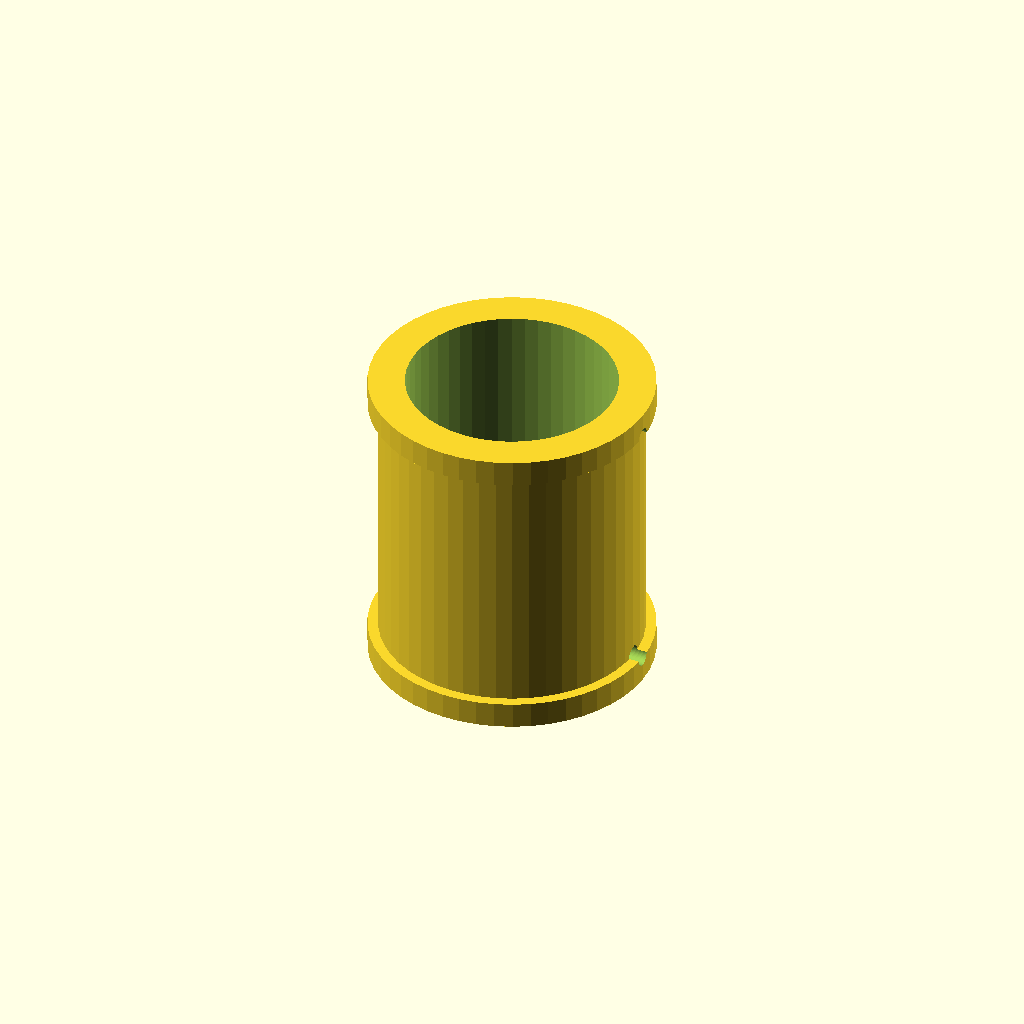
Cell 1: rendered with the file's own defaults.
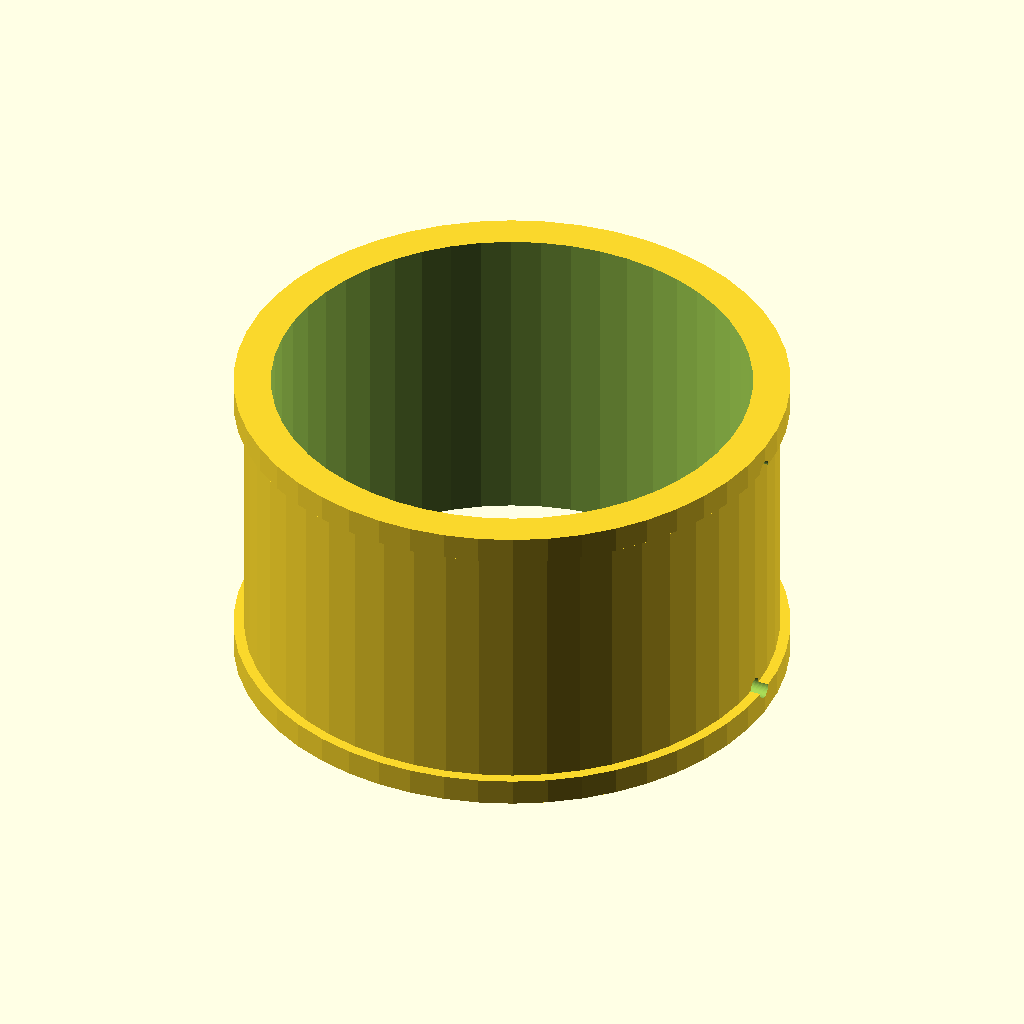
Cell 2 — diameter set to 20, the other parameters unchanged.
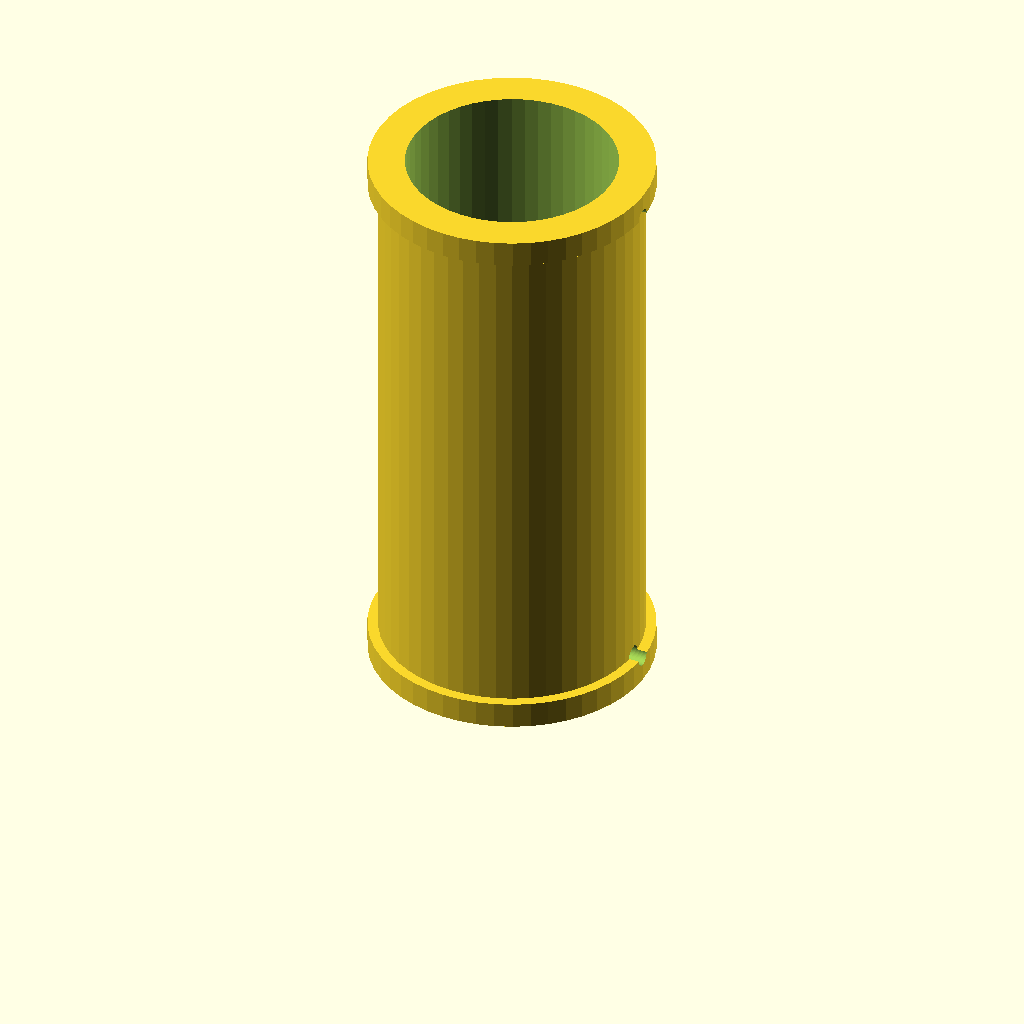
Cell 3 — length set to 20, the other parameters unchanged.
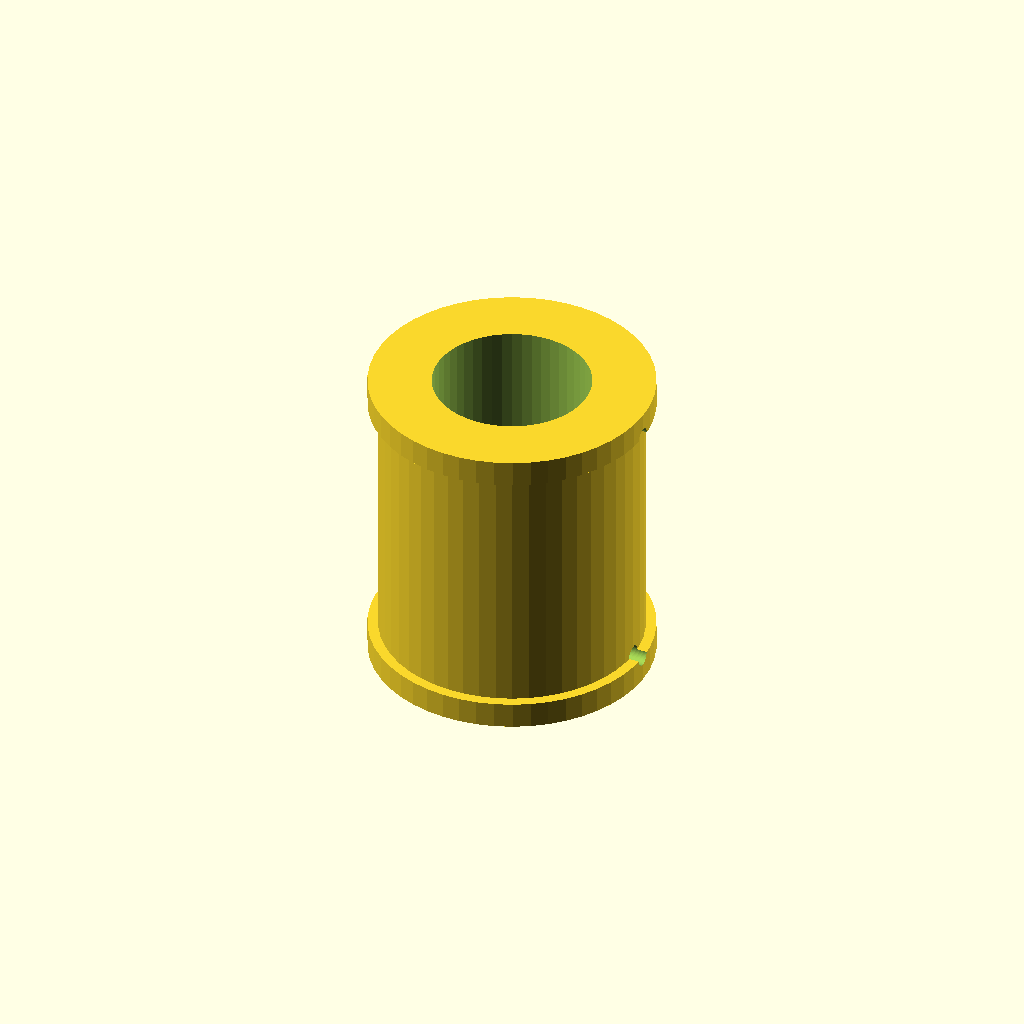
Cell 4: thickness = 2 (everything else at default).
All cells are drawn from one camera (rotation 55°, 0°, 25°, orthographic, colour scheme Cornfield), so only the parameter changes between them.
OpenSCAD source file inputs/thingiverse/thing-2127811/files/AirCoilInductor.scad:
//this is to build a straight open air coil inductor.

/* [Size] */

diameter = 10;
length = 10;
thickness = 1;
segments = 50;

/* [Lip] */

lip_width = 1;
lip_offset = 0.4;

/* [Holes] */

hole_upper = "yes"; //[yes, no]
hole_lower = "yes"; //[yes, no]
hole_diameter = 0.7;

/* [Hidden] */

$fn = segments;

//build
difference() {
	OuterCoil();
    InnerCoil();
    
    if(hole_upper == "yes") {
        Hole([0, 0, lip_width + length]);
    }
    
    if(hole_lower == "yes") {
        Hole([0, 0, lip_width]);
    }
}

//modules
module OuterCoil() {
	union() {
		//base lip
		cylinder (
			h = lip_width, 
			d = lip_offset * 2 + diameter,
			center = false);

		translate ([0, 0, lip_width]) {
			//coil holder
			cylinder (
				h = length, 
				d = diameter,
				center = false);

			translate ([0, 0, length]) {
				//top lip
				cylinder (
					h = lip_width, 
					d = lip_offset * 2 + diameter,
					center = false);
			}	
		}
	}
}

module InnerCoil() {
    translate ([0, 0, -1]) {
        cylinder (
        h = lip_width * 2 + length + 2, 
        d = diameter - thickness * 2,
        center = false);
    }
}

module Hole(pos=[0, 0, 0]) {
    translate(pos) {
        rotate([0, 90, 0]) {
            cylinder (
                h = lip_width * 2 + diameter, 
                d = hole_diameter,
                center = false);
        }
    }
}
Customizer parameters (derived from the source; name, type, default, range or options):
diameter: number, default 10
length: number, default 10
thickness: number, default 1
segments: number, default 50
lip_width: number, default 1
lip_offset: number, default 0.4
hole_upper: string, default "yes", options "yes", "no"
hole_lower: string, default "yes", options "yes", "no"
hole_diameter: number, default 0.7
